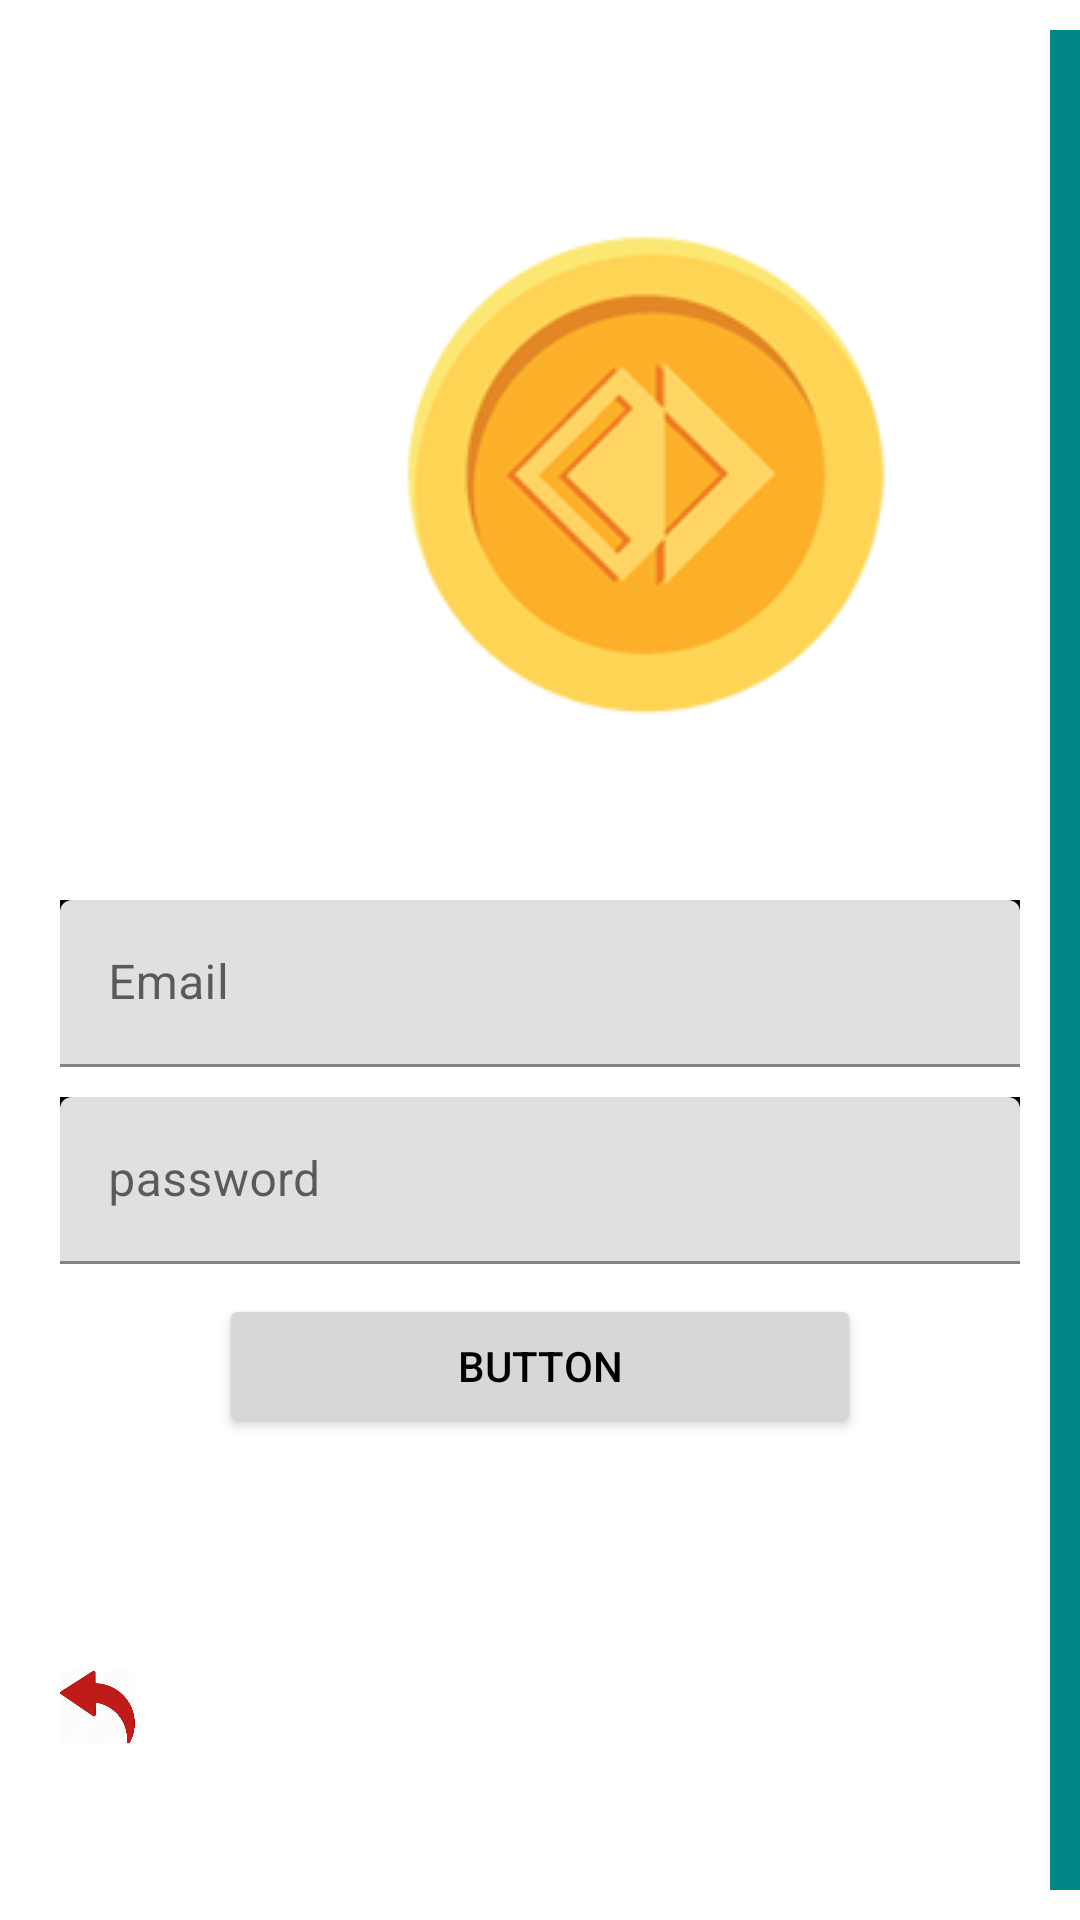

The Android layout XML behind this screen, and the referenced resources:
<!-- AndroidManifest.xml: application theme Theme.Crypto -->
<!-- res/layout/activity_loginactivitu.xml -->
<?xml version="1.0" encoding="utf-8"?>
<RelativeLayout xmlns:android="http://schemas.android.com/apk/res/android"
    xmlns:app="http://schemas.android.com/apk/res-auto"
    xmlns:tools="http://schemas.android.com/tools"
    android:layout_width="match_parent"
    android:layout_height="match_parent"
    android:background="@color/color_secondary"
    tools:context=".loginactivitu">
    <View
    android:layout_width="10dp"
    android:layout_height="match_parent"
    android:background="@color/color_primary"
    android:layout_marginTop="10dp"
    android:layout_marginBottom="10dp"
    android:layout_alignParentEnd="true"/>

    <ScrollView
        android:id="@+id/fullscreen_content"
        android:layout_width="match_parent"
        android:layout_height="wrap_content"
        android:layout_alignParentStart="true"
        android:layout_alignParentTop="true"
        android:layout_centerInParent="true"
        android:paddingTop="10dp"
        >

        <LinearLayout
            android:layout_width="match_parent"
            android:layout_height="wrap_content"
            android:orientation="vertical"
            android:padding="10dp">

            <RelativeLayout
                android:layout_width="match_parent"
                android:layout_height="wrap_content">

                <ImageView
                    android:layout_width="wrap_content"
                    android:layout_height="wrap_content"
                    android:layout_alignParentTop="true"
                    android:layout_alignParentEnd="true"
                    android:src="@drawable/coin">

                </ImageView>
            </RelativeLayout>

            <com.google.android.material.textfield.TextInputLayout
                android:layout_width="match_parent"
                android:layout_height="wrap_content"
                android:layout_marginStart="10dp"
                android:layout_marginTop="10dp"
                android:layout_marginEnd="10dp"
                android:background="@color/black">

                <EditText
                    android:id="@+id/email"
                    android:layout_width="match_parent"
                    android:layout_height="wrap_content"
                    android:hint="@string/email"
                    android:inputType="textEmailAddress"
                    android:textColor="@color/white"
                    android:textColorHint="@color/white"/>


            </com.google.android.material.textfield.TextInputLayout>

            <com.google.android.material.textfield.TextInputLayout
                android:layout_width="match_parent"
                android:layout_height="wrap_content"
                android:layout_marginStart="10dp"
                android:layout_marginTop="10dp"
                android:layout_marginEnd="10dp"
                android:background="@color/black">

                <EditText
                    android:id="@+id/password"
                    android:layout_width="match_parent"
                    android:layout_height="wrap_content"
                    android:hint="@string/password"
                    android:inputType="textPassword"
                    android:textColor="@color/white"
                    android:textColorHint="@color/white"></EditText>
            </com.google.android.material.textfield.TextInputLayout>

            <Button

                android:id="@+id/login"
                android:layout_width="214dp"
                android:layout_gravity="center"
                android:padding="10dp"
                android:layout_height="wrap_content"
                android:layout_marginStart="10dp"
                android:layout_marginTop="10dp"
                android:layout_marginEnd="10dp"
                android:text="button"
                android:textColor="@color/black" />


        </LinearLayout>
    </ScrollView>

    <ImageView
        android:id="@+id/gotoregister"
        android:layout_width="100dp"
        android:layout_height="100dp"
        android:layout_alignParentEnd="true"
        android:layout_alignParentBottom="true"
        android:layout_marginStart="20dp"
        android:layout_marginTop="10dp"
        android:layout_marginEnd="315dp"
        android:layout_marginBottom="21dp"
        android:src="@drawable/back_click" />


</RelativeLayout>
<!-- resources referenced by this layout -->
<resources>
  <color name="black">#FF000000</color>
  <color name="color_primary">#FF018786</color>
  <color name="color_secondary">@color/white</color>
  <color name="white">#FFFFFFFF</color>
  <!-- drawable back_click: png bitmap (drawable, 5309 bytes) -->
  <!-- drawable coin: png bitmap (drawable, 16284 bytes) -->
  <string name="email">Email</string>
  <string name="password">password</string>
  <style name="Theme.Crypto" parent="Theme.MaterialComponents.Light.NoActionBar">
          
          <item name="colorPrimary">@color/purple_500</item>
          <item name="colorPrimaryVariant">@color/purple_700</item>
          <item name="colorOnPrimary">@color/white</item>
          
          <item name="colorSecondary">@color/teal_200</item>
          <item name="colorSecondaryVariant">@color/teal_700</item>
          <item name="colorOnSecondary">@color/black</item>
          
          <item name="android:statusBarColor" tools:targetApi="l">?attr/colorPrimaryVariant</item>
          
      </style>
  <color name="purple_500">#FF6200EE</color>
  <color name="purple_700">#FF3700B3</color>
  <color name="teal_200">#FF03DAC5</color>
  <color name="teal_700">#FF018786</color>
</resources>
